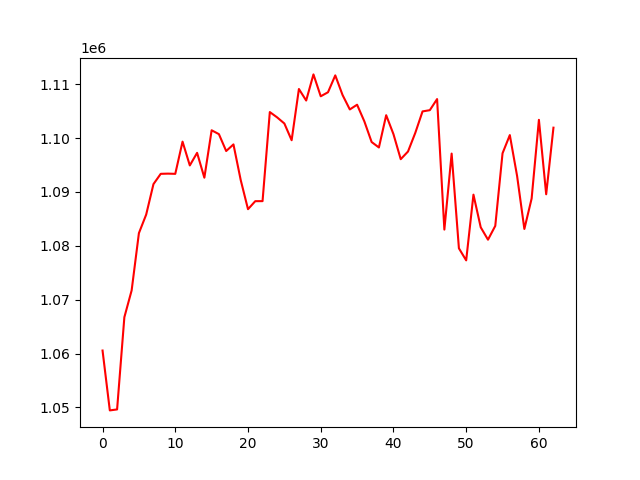

Data behind this chart, as committed beside it:
, 0
0, 1060556
1, 1049445
2, 1049624
3, 1066743
4, 1071713
5, 1082346
6, 1085791
7, 1091443
8, 1093355
9, 1093392
10, 1093351
11, 1099331
12, 1094913
13, 1097252
14, 1092637
15, 1101439
16, 1100721
17, 1097589
18, 1098817
19, 1092192
20, 1086793
21, 1088281
22, 1088287
23, 1104820
24, 1103840
25, 1102698
26, 1099592
27, 1109099
28, 1106961
29, 1111811
30, 1107749
31, 1108497
32, 1111630
33, 1107990
34, 1105304
35, 1106184
36, 1103085
37, 1099257
38, 1098247
39, 1104236
40, 1100724
41, 1096073
42, 1097496
43, 1100949
44, 1104942
45, 1105170
46, 1107232
47, 1083005
48, 1097114
49, 1079530
50, 1077292
51, 1089489
52, 1083429
53, 1081131
54, 1083694
55, 1097170
56, 1100547
57, 1092961
58, 1083121
59, 1088775
... 3 more rows
